pico-8 play session: hold ← + tap ❎

[t = 1 s] hold ← ~1s, tap ❎ ~2×
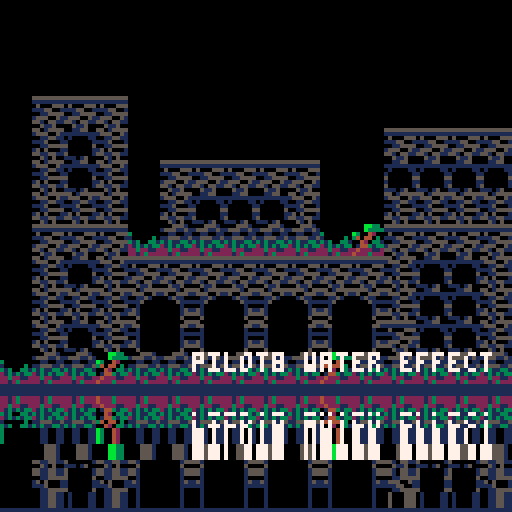
[t = 2 s] hold ← ~2s, tap ❎ ~4×
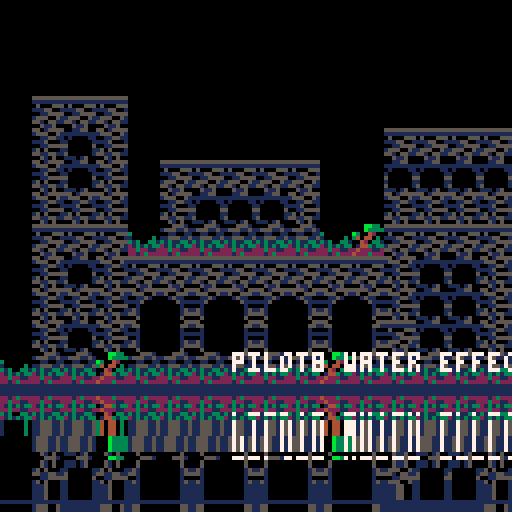
[t = 4 s] hold ← ~4s, tap ❎ ~7×
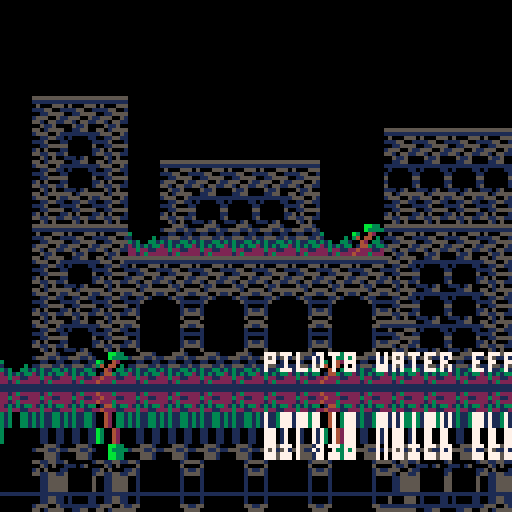
[t = 6 s] hold ← ~6s, tap ❎ ~10×
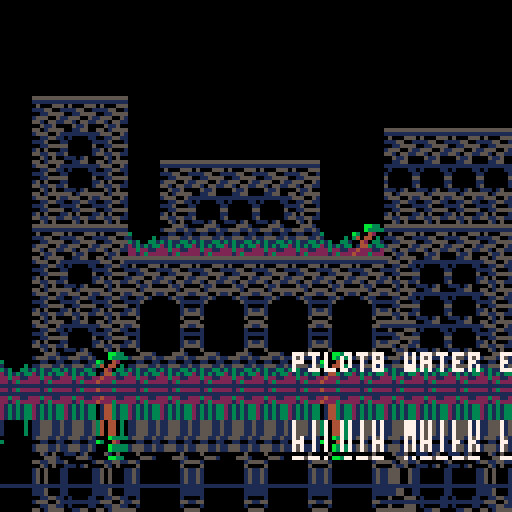
[t = 8 s] hold ← ~8s, tap ❎ ~14×
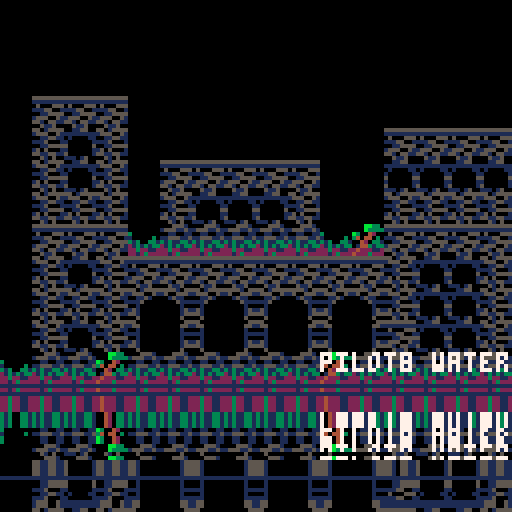

pico-8 cartridge
version 36
__lua__
-- water reflection demo
-- (from the pilot8 game)
--
-- bruno oliveira
-- twitter.com/btco_code


-- pre-generated pseudorandom
-- numbers
local g_rnd=nil
-- global clock, increments 1
-- per frame
local g_clk=0

function _init()
 init_rnd()
end

-- pre-generates pseudorandom
-- numbers for water effect.
function init_rnd()
 g_rnd={}
 for i=1,64 do
  add(g_rnd,flr(rnd(32)))
 end
end

function _update()
 -- clock advances by 1 each
 -- frame
 g_clk+=1
end

-- renders water effect.
-- water_y: y coordinate of
-- water level.
function render_water(water_y)
 -- start at the water line
 -- and copy rows from above
 -- to the rows below to create
 -- the reflection

 -- addr_w is the address we
 -- are writing to.
 local addr_w=0x6000+64*water_y
 -- addr_r is the address we are
 -- reading from.
 local addr_r=addr_w
 -- ripple color (duplicated
 -- because each byte is 2
 -- pixels).
 local rip_c=0x11
 -- draw the horizon.
 memset(addr_w,rip_c,64)
 -- start at the water level
 -- and go down row by row.
 for y=water_y+1,127 do
  -- write address advances by
  -- one row every iteration.
  addr_w+=64
  -- read address goes back
  -- one row every 2 iterations
  -- so that the reflection is
  -- "stretched".
  addr_r-=(y%2)*64
  -- get a pseudo random number
  -- from our pre-generated
  -- array.
  local offset=1+(flr(g_clk/4)+y)%#g_rnd
  local prand=g_rnd[offset]
  -- sometimes draw a reflection,
  -- sometimes draw a ripple.
  -- why band(prand,30)?
  -- no idea. trial and error.
  if 0~=band(prand,30) then
   -- copy the row from above
   -- water into this row
   memcpy(addr_w,addr_r+prand%2*64,64)
  else
   -- draw a fixed-color ripple
   memset(addr_w,rip_c,64)
  end
 end
end

function _draw()
 cls(0)
 -- draw something from the map
 -- so we have something
 -- interesting to reflect.
 map(0,0)
 print("pilot8 water effect",
   band(g_clk,127),88,7)
 -- render the water effect
 -- with the water level at
 -- y=96.
 render_water(96)
end
__gfx__
00000000000000000000000000000000550155555555555500115500000000000000000000000000000000000000000000000000000000000000000000000000
00000000000000000000000000000000155500511111111111111111000000000000000000000000000000000000000000000000000000000000000000000000
00000000000000000000000000000000001155110500055501000011000000000000000000000000000000000000000000000000000000000000000000000000
00000000000000000000000000000000111500011115500110000001000000000000000000000000000000000000000000000000000000000000000000000000
00000000000000000000000000000000001155550011555550000005000000000000000000000000000000000000000000000000000000000000000000000000
00000000000000000000000000000000150500011555005110000001000000000000000000000000000000000000000000000000000000000000000000000000
00000000000000000000000000000000551155115510551150000001000000000000000000000000000000000000000000000000000000000000000000000000
00000000000000000000000000000000005105000051150011101500000000000000000000000000000000000000000000000000000000000000000000000000
000000000000000000000000000000000000000000000000000000000000000000000000000bb330000000000000000000000000000000000000000000000000
000000000000000000000000000000000000000000000000000000000000000000000000000b3333000000000000000000000000000000000000000000000000
000000000000000000000000000000000000000000000000000000000000000000000000b3004200000000000000000030000000000000000000000000000000
00000000000000000000000000000000000000000000000000000000000000000000000034044030000000000000000010000030000000000000000000000000
00000000000000000000000000000000000000000000000000000000000000000000000000420331000000000000000031300331000000000000000000000000
00000000000000000000000000000000000000000000000000000000000000000000000001443133000000000000000021313133000000000000000000000000
00000000000000000000000000000000000000000000000000000000000000000000000024222112000000000000000022322112000000000000000000000000
00000000000000000000000000000000000000000000000000000000000000000000000042223222000000000000000022123222000000000000000000000000
00055510550155555555105555000000000000550000000000000000000000000000000000000000000000000000000000000000000000000000000000000000
15551151155500511500555115500000000005510000000000000000000000000000000000000000000000000000000000000000000000000000000000000000
00110011001151000015110000100000000001000000000000000000000000000000000000000000000000000000000000000000000000000000000000000000
11555115111500000000511111100000000001110000000000000000000000000000000000000000000000000000000000000000000000000000000000000000
31311331001000000000010000100000000001000000000000000000000000000000000000000000000000000000000000000000000000000000000000000000
21313133151000000000015115100000000001510000000000000000000000000000000000000000000000000000000000000000000000000000000000000000
22322112551000000000015555100000000001550000000000000000000000000000000000000000000000000000000000000000000000000000000000000000
22123222005000000000050000500000000005000000000000000000000000000000000000000000000000000000000000000000000000000000000000000000
__map__
0000000000000000000000000000000000000000000000000000000000000000000000000000000000000000000000000000000000000000000000000000000000000000000000000000000000000000000000000000000000000000000000000000000000000000000000000000000000000000000000000000000000000000
0000000000000000000000000000000000000000000000000000000000000000000000000000000000000000000000000000000000000000000000000000000000000000000000000000000000000000000000000000000000000000000000000000000000000000000000000000000000000000000000000000000000000000
0000000000000000000000000000000000000000000000000000000000000000000000000000000000000000000000000000000000000000000000000000000000000000000000000000000000000000000000000000000000000000000000000000000000000000000000000000000000000000000000000000000000000000
0005050500000000000000000000000000000000000000000000000000000000000000000000000000000000000000000000000000000000000000000000000000000000000000000000000000000000000000000000000000000000000000000000000000000000000000000000000000000000000000000000000000000000
0004060400000000000000000505050500000000000000000000000000000000000000000000000000000000000000000000000000000000000000000000000000000000000000000000000000000000000000000000000000000000000000000000000000000000000000000000000000000000000000000000000000000000
0004060400050505050500000606060600000000000000000000000000000000000000000000000000000000000000000000000000000000000000000000000000000000000000000000000000000000000000000000000000000000000000000000000000000000000000000000000000000000000000000000000000000000
0004040400040606060400000404040400000000000000000000000000000000000000000000000000000000000000000000000000000000000000000000000000000000000000000000000000000000000000000000000000000000000000000000000000000000000000000000000000000000000000000000000000000000
000505051c20202020201c190505050500000000000000000000000000000000000000000000000000000000000000000000000000000000000000000000000000000000000000000000000000000000000000000000000000000000000000000000000000000000000000000000000000000000000000000000000000000000
0004060405050505050505050406060400000000000000000000000000000000000000000000000000000000000000000000000000000000000000000000000000000000000000000000000000000000000000000000000000000000000000000000000000000000000000000000000000000000000000000000000000000000
0004040421222122212221220406060400000000000000000000000000000000000000000000000000000000000000000000000000000000000000000000000000000000000000000000000000000000000000000000000000000000000000000000000000000000000000000000000000000000000000000000000000000000
0004060423242324232423240506060400000000000000000000000000000000000000000000000000000000000000000000000000000000000000000000000000000000000000000000000000000000000000000000000000000000000000000000000000000000000000000000000000000000000000000000000000000000
1c20201920202020202019202020202000000000000000000000000000000000000000000000000000000000000000000000000000000000000000000000000000000000000000000000000000000000000000000000000000000000000000000000000000000000000000000000000000000000000000000000000000000000
0000000000000000000000000000000000000000000000000000000000000000000000000000000000000000000000000000000000000000000000000000000000000000000000000000000000000000000000000000000000000000000000000000000000000000000000000000000000000000000000150000000000000000
